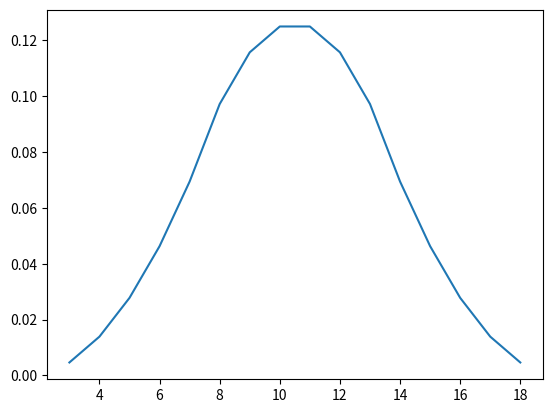

This chart was generated by the following Python code:
import matplotlib.pyplot as plt


def three_dice(condition, sides=6):
  matches=0
  total=0

  for x in range(1,sides+1):
    for y in range(1,sides+1):
      for z in range(1,sides+1):
        if condition(x,y,z):
          matches=matches+1
          
        total=total+1
        
  return (matches, total, matches/total)



def greater_than(value):
  def condition(x,y,z):
    return x+y+z > value

  return condition


def equal_to(value):
  def condition(x,y,z):
    return x+y+z == value

  return condition

result = three_dice(greater_than(7))
print(result)
print(result[2])

three_dice(greater_than(29), 10)

three_dice(equal_to(3))

xs = list(range(3,19))
ys=list(map(lambda x: three_dice(equal_to(x))[2], xs))
print('xs', xs)
print('ys', ys)
print('sum', sum(ys))


plt.plot(xs,ys)
plt.show()

